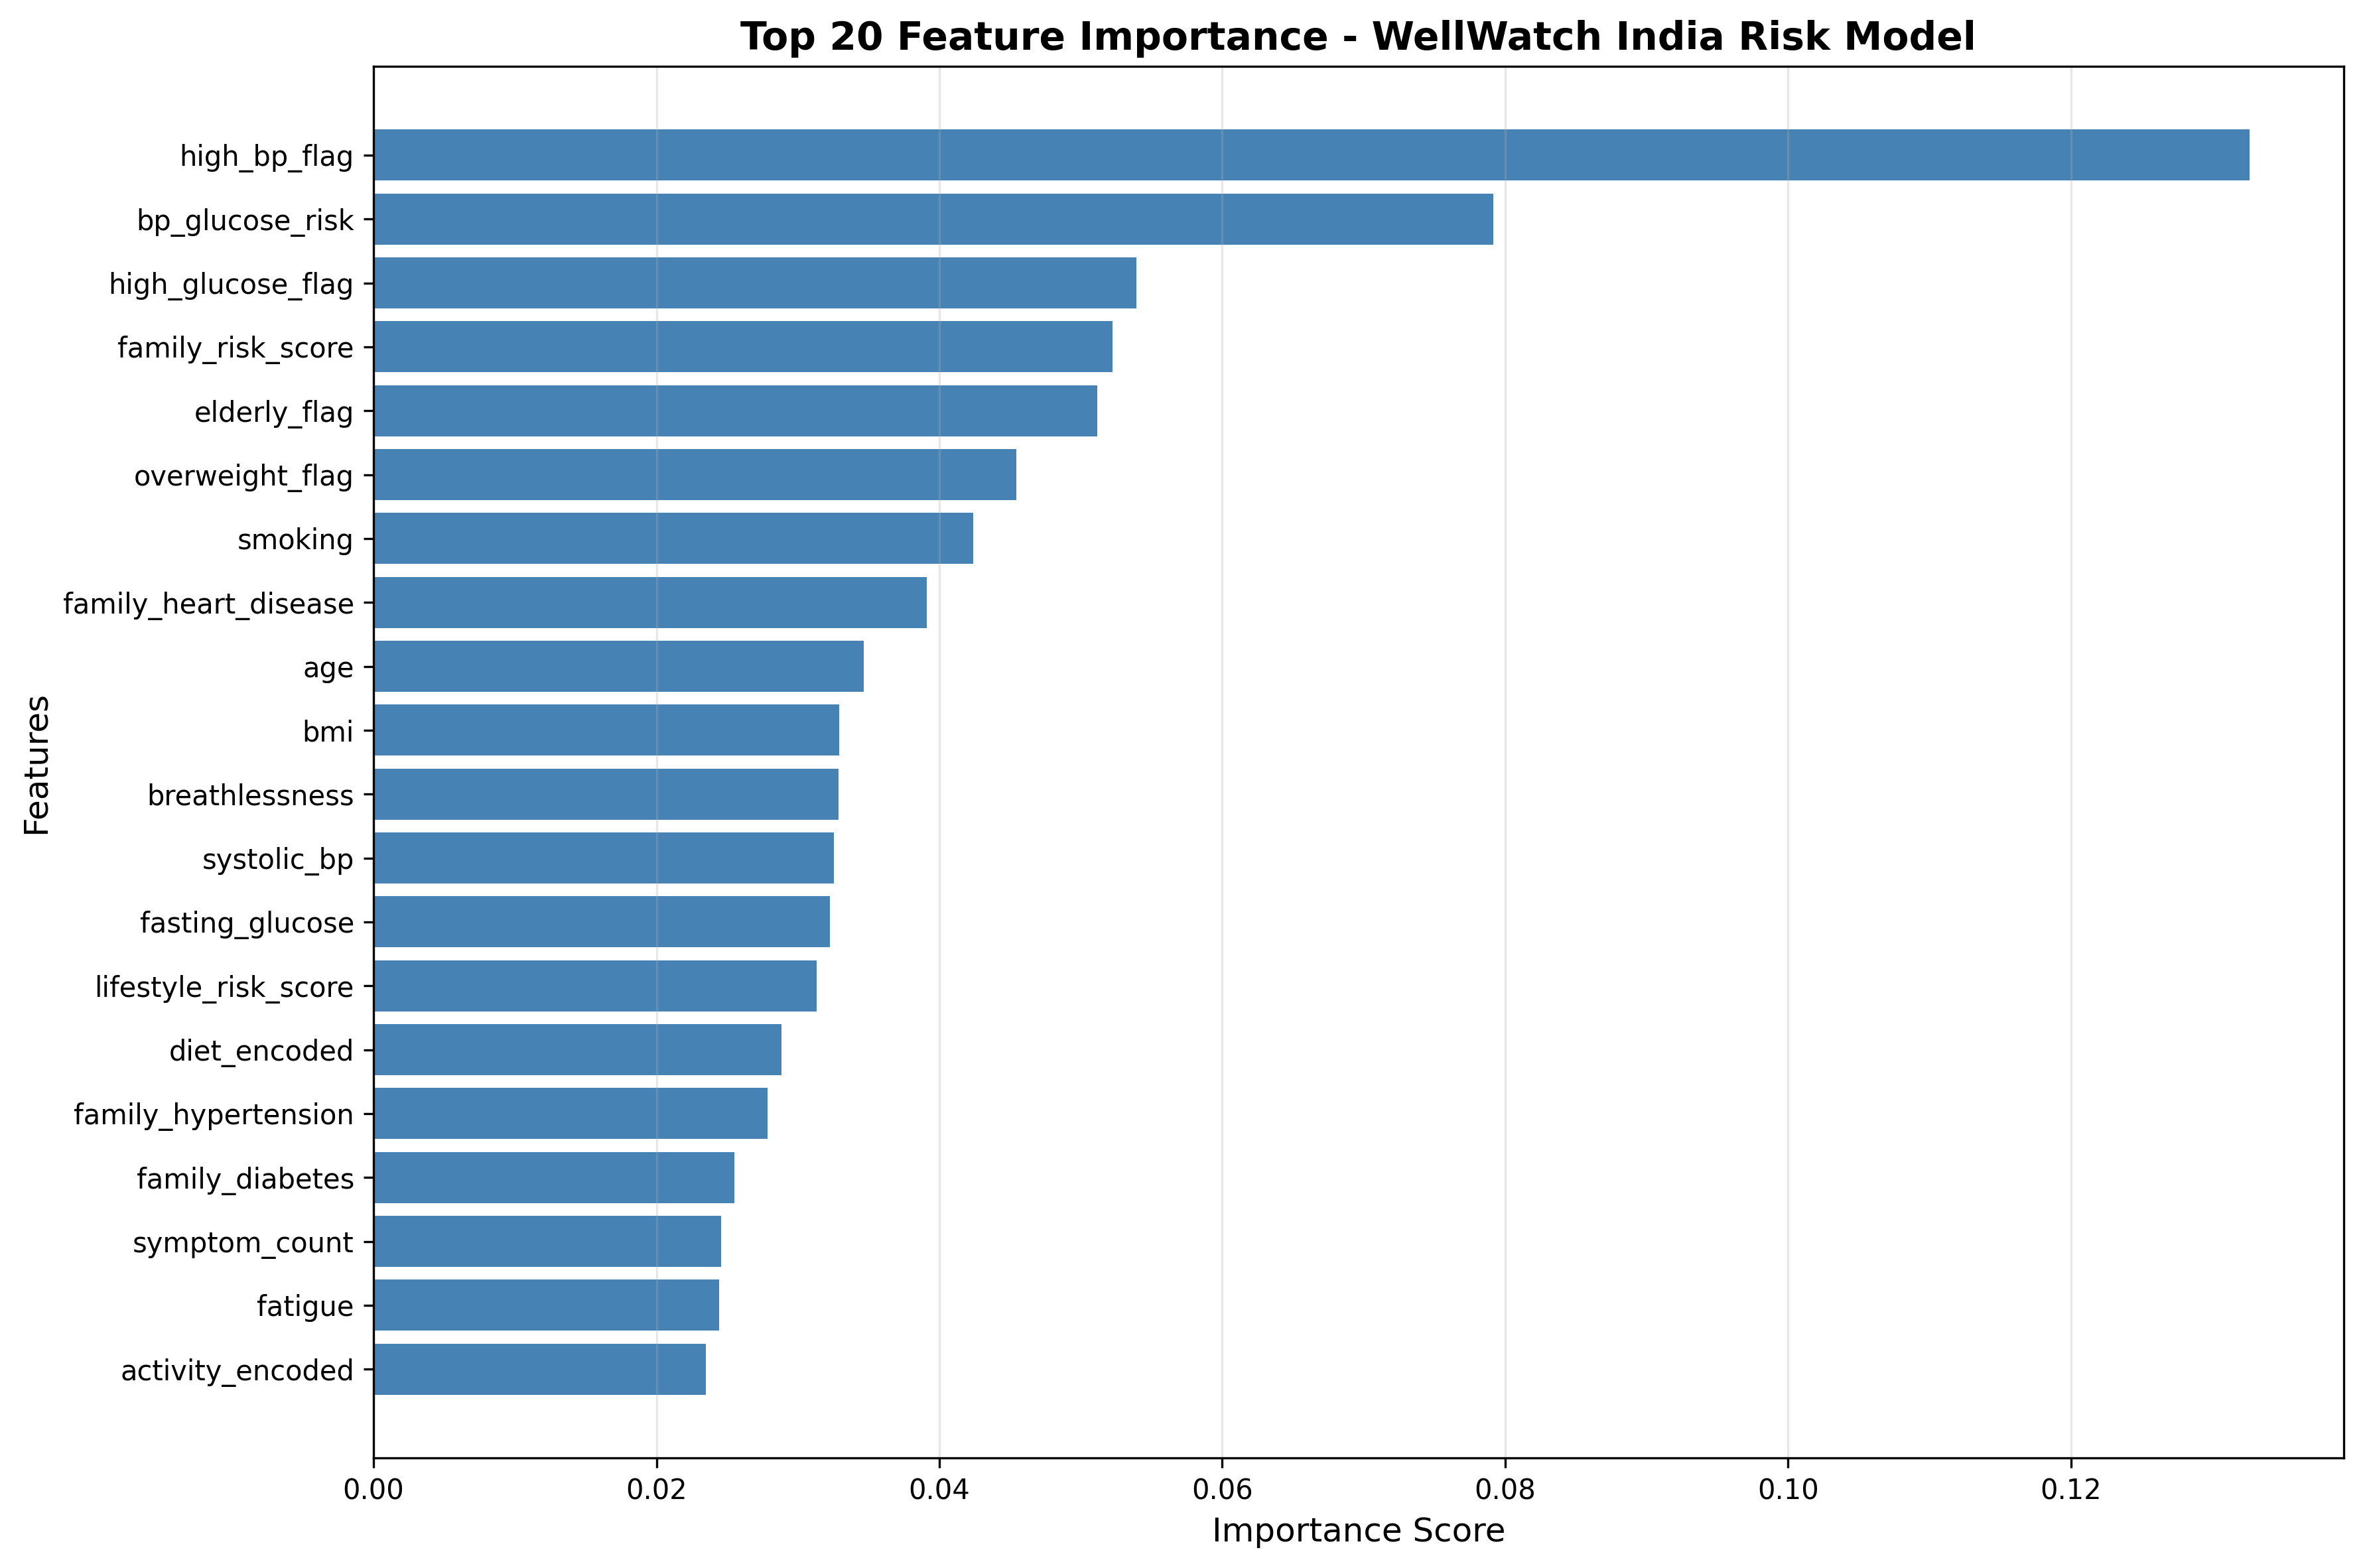

The table this chart was drawn from, first rows:
Feature, Importance
high_bp_flag, 0.1326
bp_glucose_risk, 0.07916
high_glucose_flag, 0.05393
family_risk_score, 0.05222
elderly_flag, 0.05118
overweight_flag, 0.04542
smoking, 0.04237
family_heart_disease, 0.03913
age, 0.03465
bmi, 0.03291
breathlessness, 0.03286
systolic_bp, 0.03253
fasting_glucose, 0.03227
lifestyle_risk_score, 0.0313
diet_encoded, 0.02884
family_hypertension, 0.02786
family_diabetes, 0.02549
symptom_count, 0.02459
fatigue, 0.02445
activity_encoded, 0.0235
diastolic_bp, 0.02112
frequent_urination, 0.01993
alcohol, 0.01972
pulse_rate, 0.01965
blurred_vision, 0.01881
location_encoded, 0.01814
chest_pain, 0.01768
gender_encoded, 0.01765
